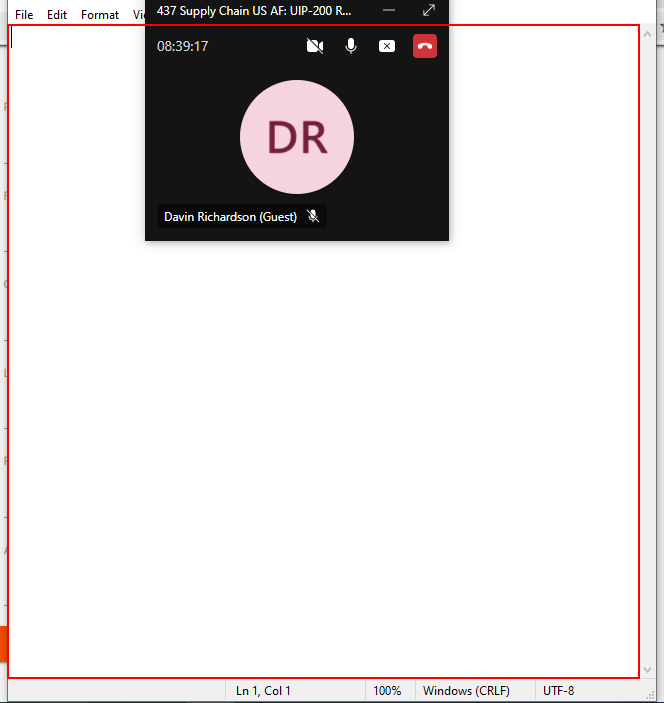
Task: Day 1 activities for USAF.
Workflow: Main

Step 1: Wait Element Vanish 'editable text' on the editable text 'Text Editor' in window 'Untitled - Notepad' (notepad.exe)
